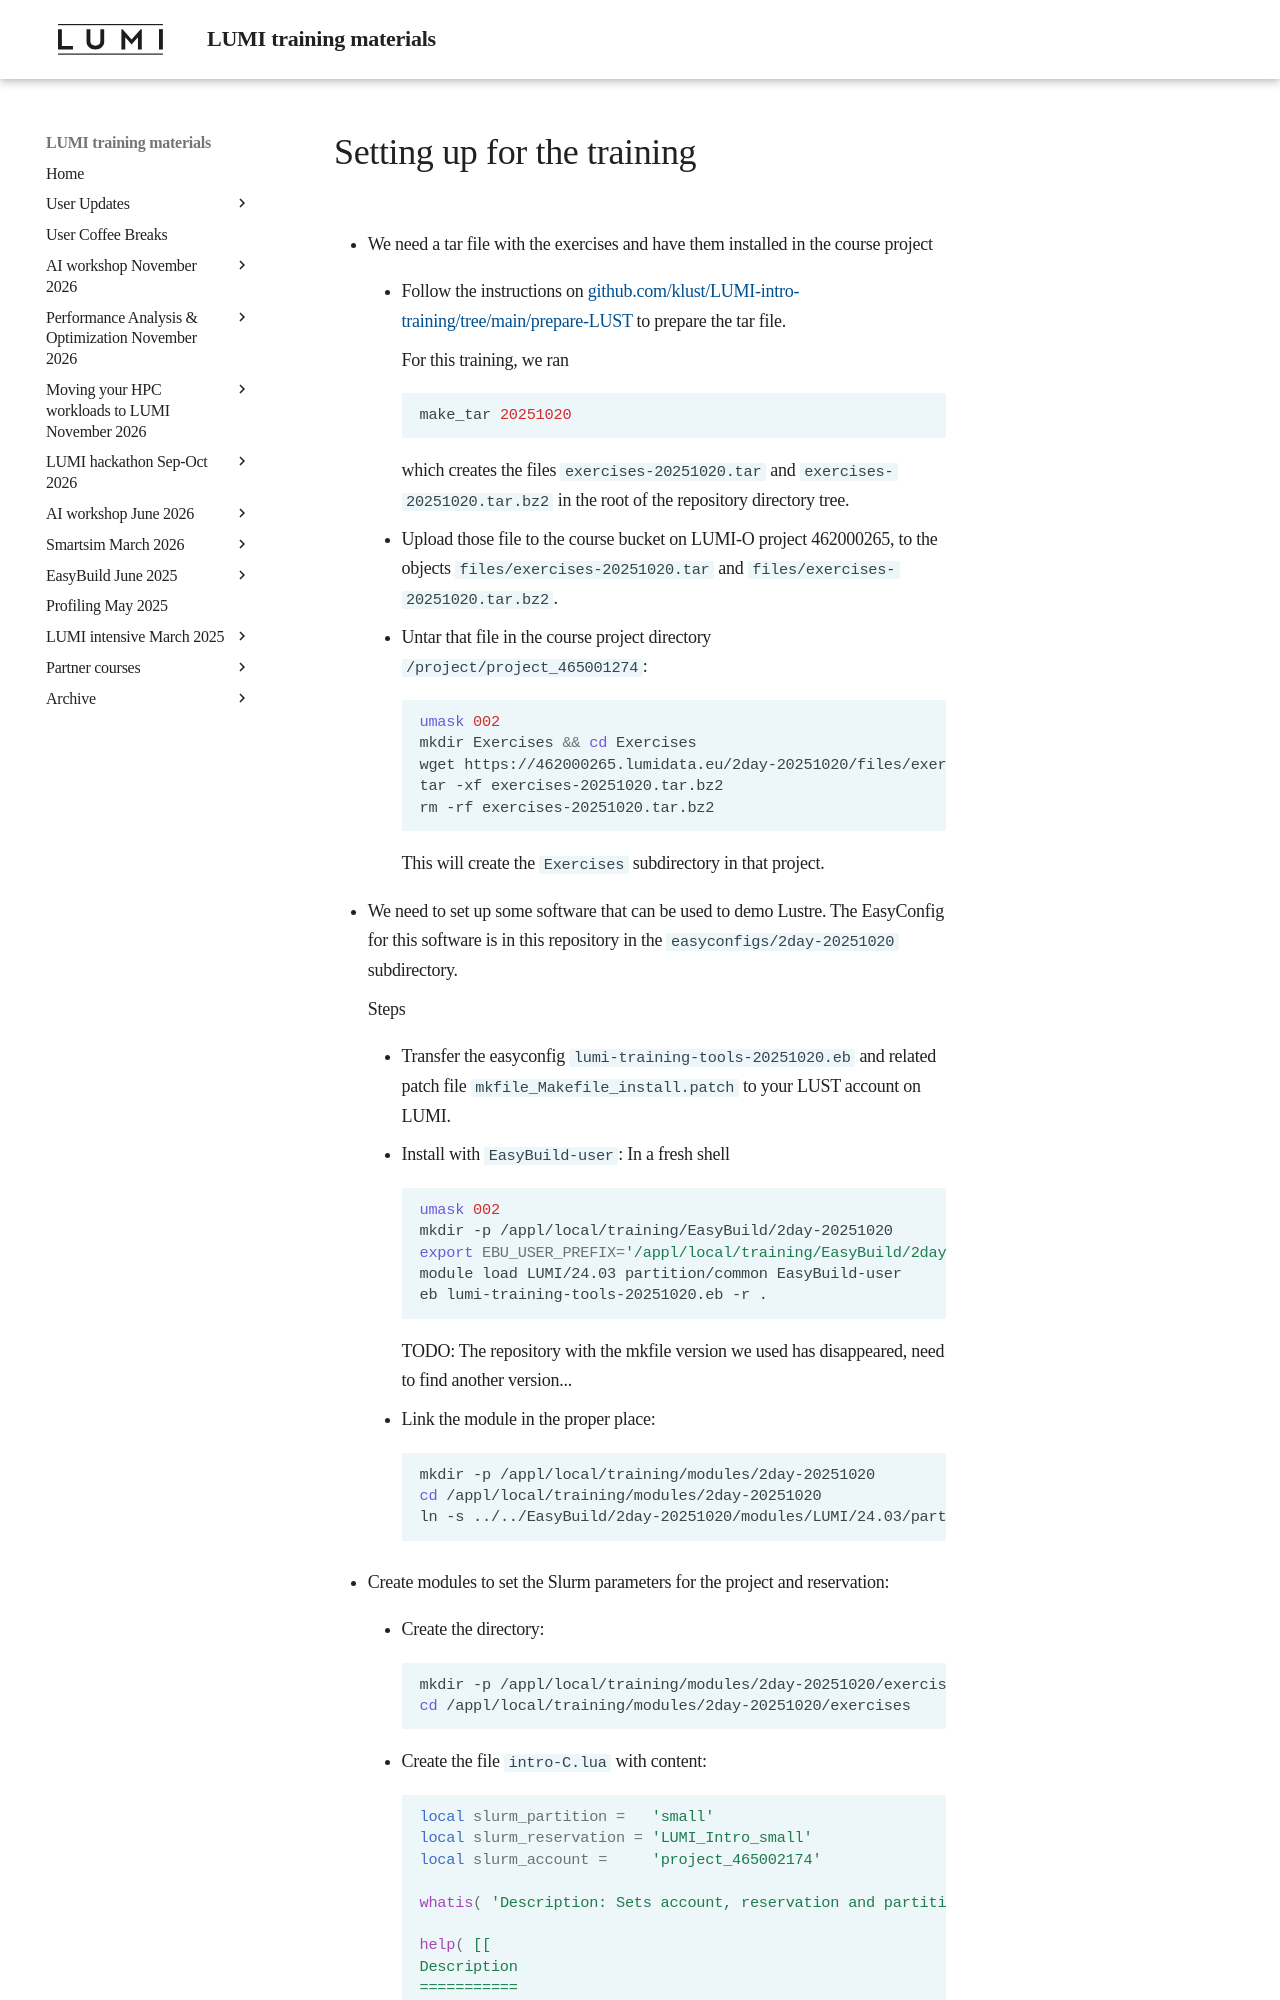

repository: Lumi-supercomputer/LUMI-training-materials · page: 2day-20251020/0000-Readme/index.html · generator: mkdocs

# Setting up for the training

-   We need a tar file with the exercises and have them installed in the course project

    -   Follow the instructions on 
        [github.com/klust/LUMI-intro-training/tree/main/prepare-LUST](https://github.com/klust/LUMI-intro-training/tree/main/prepare-LUST)
        to prepare the tar file.

        For this training, we ran

        ``` bash
        make_tar 20251020
        ```

        which creates the files `exercises-20251020.tar` and `exercises-20251020.tar.bz2` in the root of
        the repository directory tree.

    -   Upload those file to the course bucket on LUMI-O project 462000265, to the objects
        `files/exercises-20251020.tar` and `files/exercises-20251020.tar.bz2`.

    -   Untar that file in the course project directory `/project/project_465001274`:
  
        ``` bash
        umask 002
        mkdir Exercises && cd Exercises
        wget https://462000265.lumidata.eu/2day-20251020/files/exercises-20251020.tar.bz2
        tar -xf exercises-20251020.tar.bz2
        rm -rf exercises-20251020.tar.bz2
        ```

        This will create the `Exercises` subdirectory in that project.

-   We need to set up some software that can be used to demo Lustre.
    The EasyConfig for this software is in this repository in the `easyconfigs/2day-20251020` subdirectory.

    Steps

    -   Transfer the easyconfig `lumi-training-tools-20251020.eb` and related patch file 
        `mkfile_Makefile_install.patch` to your LUST account on LUMI.

    -   Install with `EasyBuild-user`: In a fresh shell

        ``` bash
        umask 002
        mkdir -p /appl/local/training/EasyBuild/2day-20251020
        export EBU_USER_PREFIX='/appl/local/training/EasyBuild/2day-20251020'
        module load LUMI/24.03 partition/common EasyBuild-user
        eb lumi-training-tools-20251020.eb -r .
        ```

        TODO: The repository with the mkfile version we used has disappeared, need to find another
        version...

    -   Link the module in the proper place:

        ``` bash
        mkdir -p /appl/local/training/modules/2day-20251020
        cd /appl/local/training/modules/2day-20251020
        ln -s ../../EasyBuild/2day-20251020/modules/LUMI/24.03/partition/common/
        ```
    
-   Create modules to set the Slurm parameters for the project and reservation:

    -   Create the directory:

        ``` bash
        mkdir -p /appl/local/training/modules/2day-20251020/exercises
        cd /appl/local/training/modules/2day-20251020/exercises
        ```

    -   Create the file `intro-C.lua` with content:

        ``` lua
        local slurm_partition =   'small'
        local slurm_reservation = 'LUMI_Intro_small'
        local slurm_account =     'project_465002174'

        whatis( 'Description: Sets account, reservation and partition for exercises using the ' .. slurm_partition .. ' partition.' )
